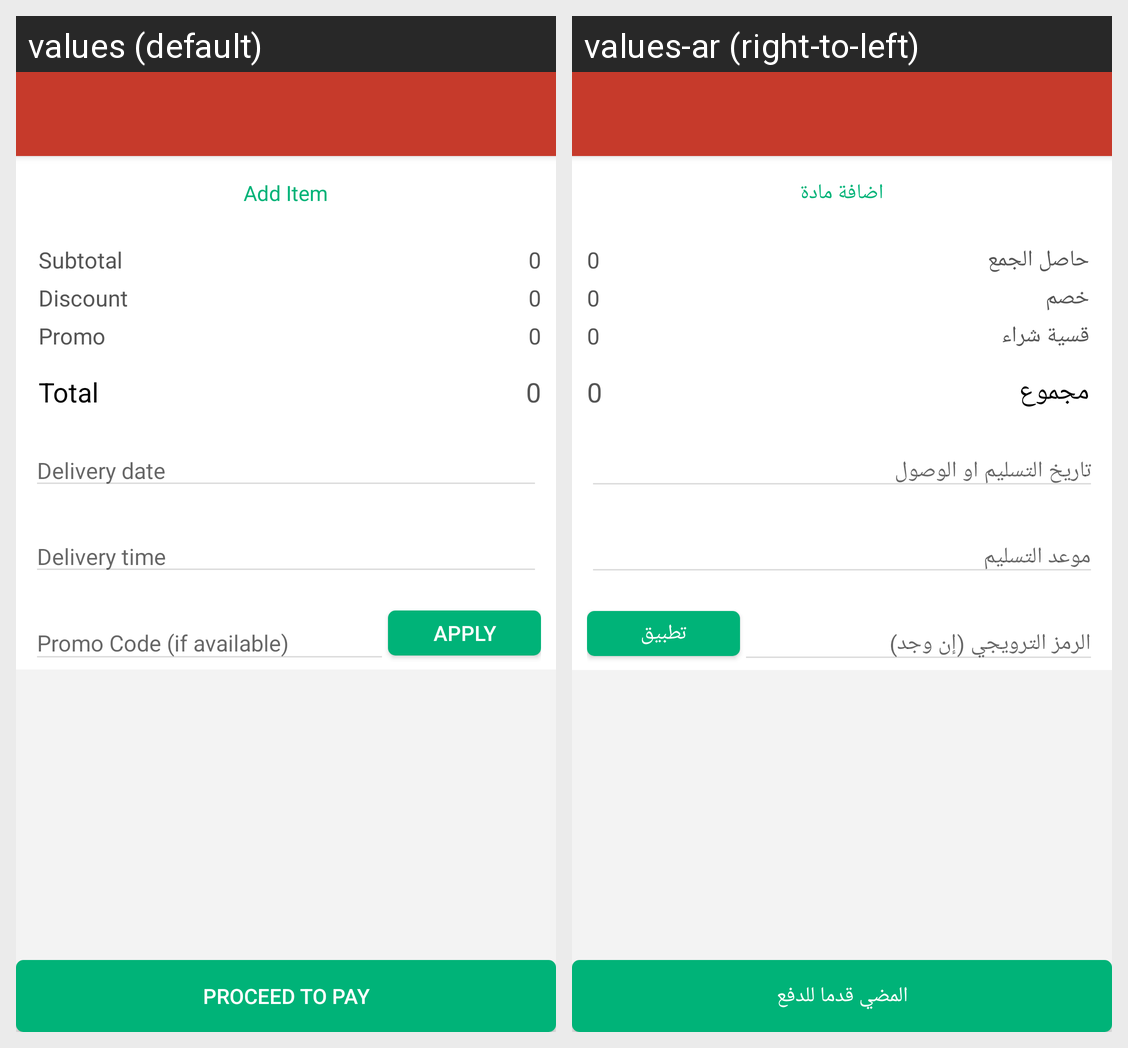

This grid shows one Android layout under two languages. Give, for every string resource on the screen, its name, the default text and each shown locale's text.
Android screen res/layout/activity_basket.xml rendered under 2 locales, left to right: values (default), values-ar (right-to-left). Device: Nexus 5 (rendered at 1080×1920; each locale shown at half size, 540×960, under a caption strip naming it); theme AppTheme.
Strings drawn on this screen, with the default value and each locale's value (text and hints the layout hard-codes, and strings that could not be matched under every locale, appear in the picture but are not listed):

add_item
  values: Add Item
  values-ar: اضافة مادة

subtotal
  values: Subtotal
  values-ar: حاصل الجمع

sample_number
  values: 0
  values-ar: 0

discount
  values: Discount
  values-ar: خصم

promo
  values: Promo
  values-ar: قسية شراء

total
  values: Total
  values-ar: مجموع

delivery_date
  values: Delivery date
  values-ar: تاريخ التسليم او الوصول

delivery_time
  values: Delivery time
  values-ar: موعد التسليم

promo_code_if_available
  values: Promo Code (if available)
  values-ar: الرمز الترويجي (إن وجد)

apply_promo
  values: Apply
  values-ar: تطبيق

proceed_to_pay
  values: Proceed to Pay
  values-ar: المضي قدما للدفع
